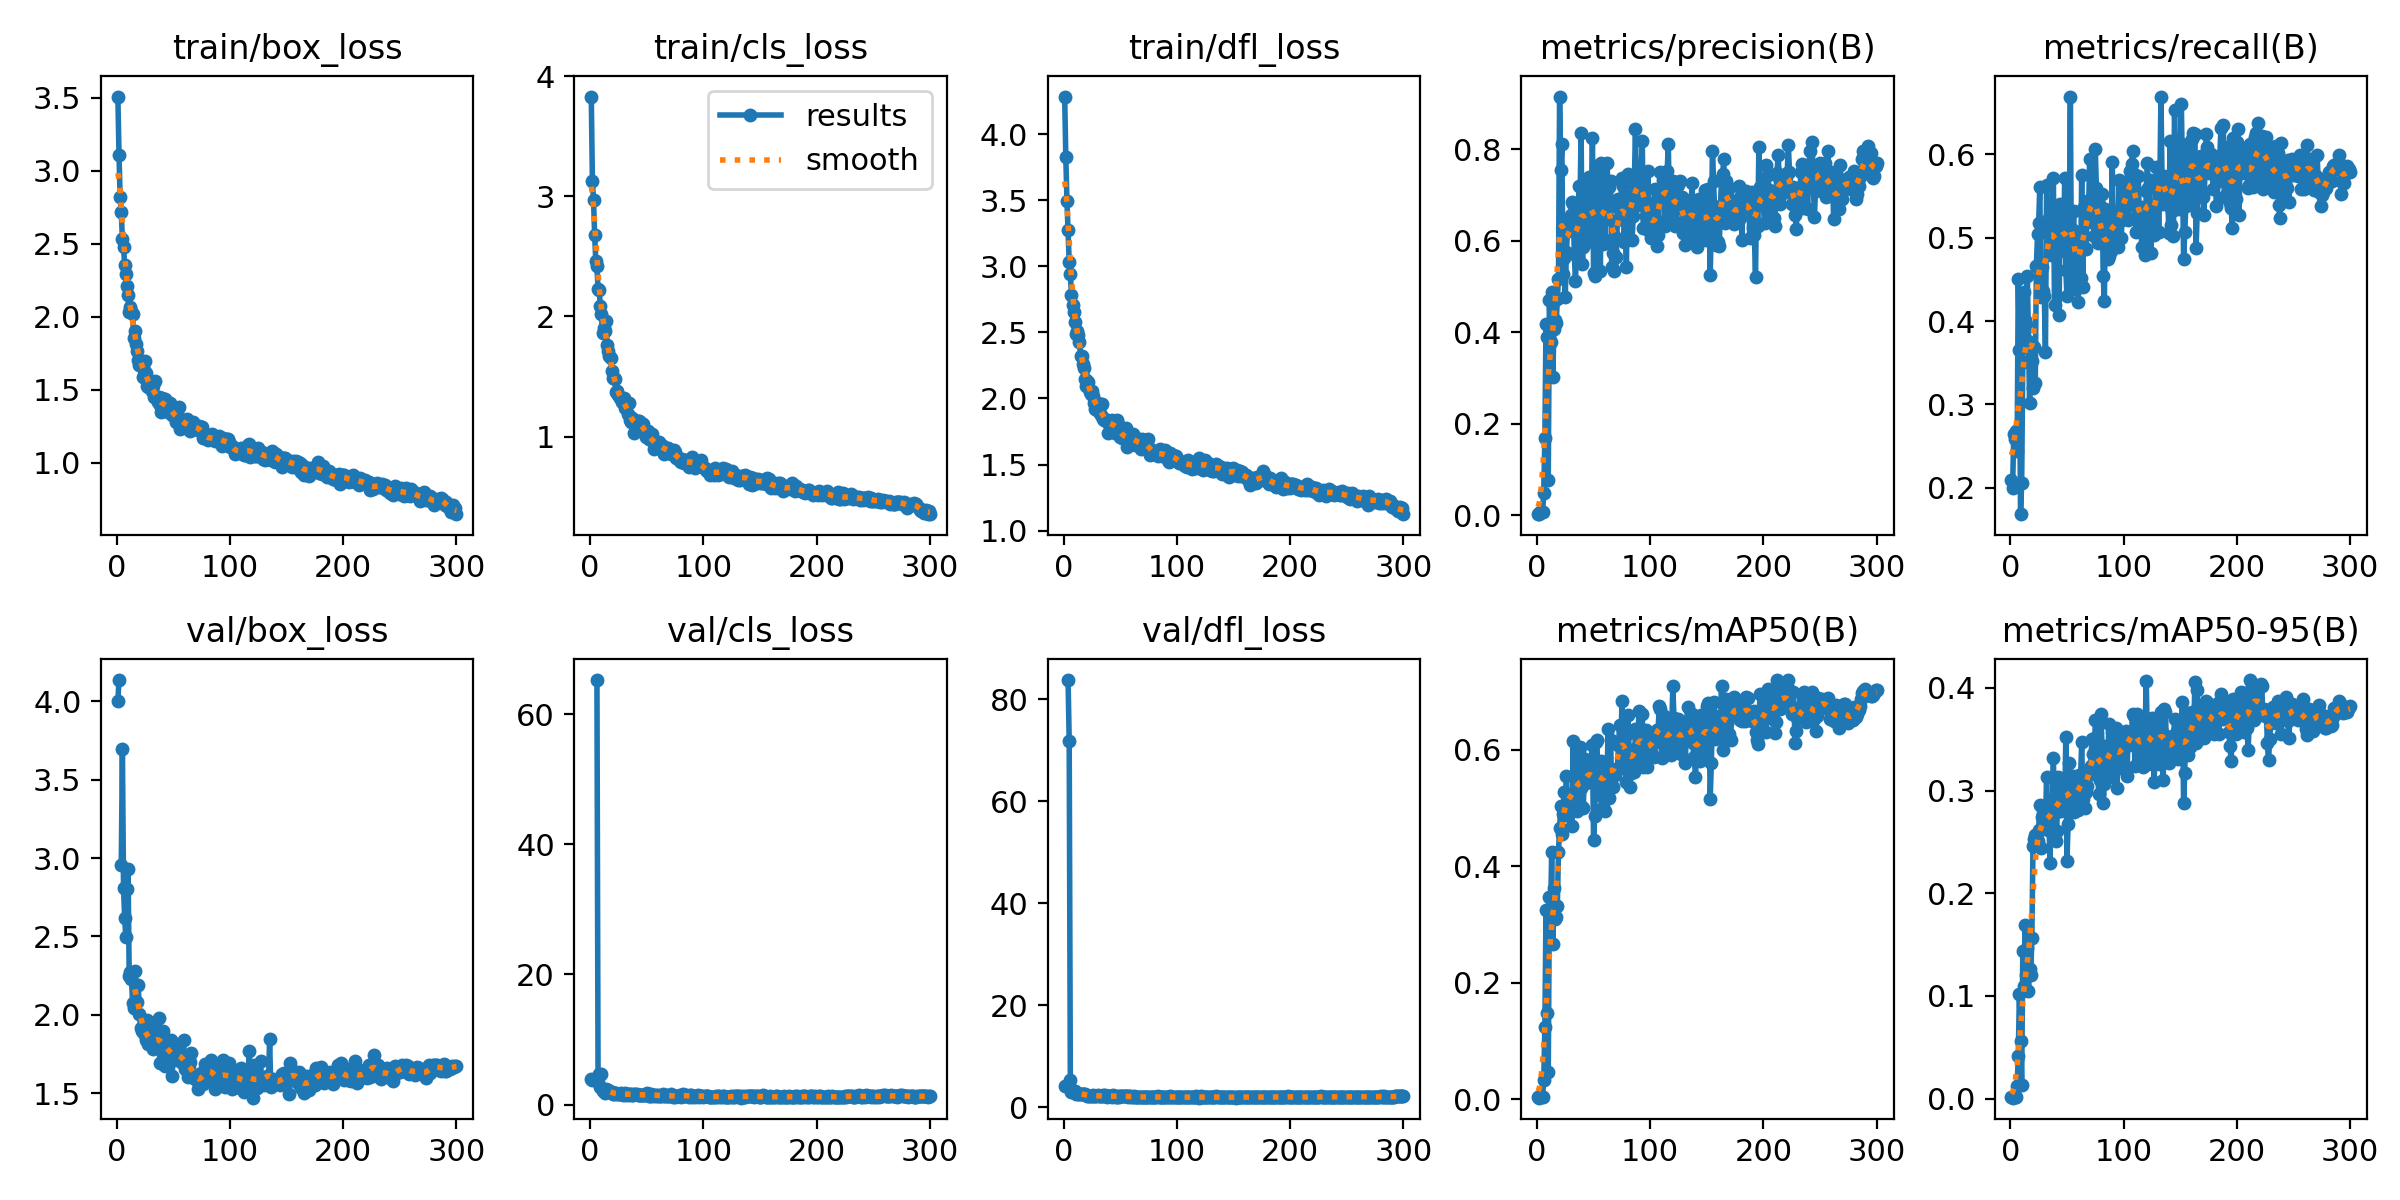

Source data for this figure (header and first rows):
epoch, train/box_loss, train/cls_loss, train/dfl_loss, metrics/precision(B), metrics/recall(B), metrics/mAP50(B), metrics/mAP50-95(B), val/box_loss, val/cls_loss, val/dfl_loss, lr/pg0, lr/pg1, lr/pg2
1, 3.507, 3.83, 4.284, 0.0031, 0.2099, 0.00324, 0.00127, 4.002, 3.866, 4.18, 0.0002142, 0.0002142, 0.0002142
2, 3.107, 3.13, 3.827, 0.00283, 0.2002, 0.00233, 0.00101, 4.135, 3.842, 4.28, 0.0004341, 0.0004341, 0.0004341
3, 2.816, 2.967, 3.495, 0.00693, 0.264, 0.00444, 0.00176, nan, nan, nan, 0.0006525, 0.0006525, 0.0006525
4, 2.714, 2.677, 3.273, 0.00813, 0.2582, 0.00537, 0.00231, 2.958, inf, 83.74, 0.0007069, 0.0007069, 0.0007069
5, 2.53, 2.46, 3.032, 0.00683, 0.2679, 0.00371, 0.00153, 3.696, inf, 71.8, 0.0007069, 0.0007069, 0.0007069
6, 2.477, 2.416, 2.94, 0.0496, 0.2437, 0.03265, 0.01259, 2.808, 65.24, 5.404, 0.0007046, 0.0007046, 0.0007046
7, 2.355, 2.232, 2.784, 0.169, 0.4505, 0.124, 0.04126, 2.618, 3.454, 3.016, 0.0007022, 0.0007022, 0.0007022
8, 2.291, 2.219, 2.704, 0.4189, 0.3656, 0.3246, 0.1015, 2.497, 4.755, 3.07, 0.0006999, 0.0006999, 0.0006999
9, 2.207, 2.085, 2.652, 0.3903, 0.1683, 0.1482, 0.05634, 2.804, 2.76, 3.107, 0.0006975, 0.0006975, 0.0006975
10, 2.148, 2.023, 2.578, 0.07823, 0.206, 0.04625, 0.01333, 2.931, 4.649, 3.286, 0.0006951, 0.0006951, 0.0006951
11, 2.032, 1.864, 2.49, 0.4708, 0.3511, 0.3473, 0.1436, 2.25, 2.093, 2.667, 0.0006928, 0.0006928, 0.0006928
12, 2.068, 1.905, 2.51, 0.378, 0.4342, 0.313, 0.1095, 2.274, 2.107, 2.719, 0.0006904, 0.0006904, 0.0006904
13, 2.035, 1.877, 2.477, 0.4872, 0.4013, 0.424, 0.1693, 2.232, 1.853, 2.586, 0.0006881, 0.0006881, 0.0006881
14, 2.017, 1.964, 2.429, 0.3023, 0.3965, 0.2669, 0.1202, 2.076, 2.393, 2.569, 0.0006857, 0.0006857, 0.0006857
15, 1.855, 1.761, 2.322, 0.4062, 0.4546, 0.3629, 0.1469, 2.046, 1.939, 2.532, 0.0006834, 0.0006834, 0.0006834
16, 1.9, 1.71, 2.324, 0.4275, 0.3762, 0.3101, 0.1047, 2.282, 2.188, 2.678, 0.000681, 0.000681, 0.000681
17, 1.811, 1.671, 2.264, 0.4192, 0.3017, 0.3129, 0.1261, 2.19, 2.073, 2.647, 0.0006787, 0.0006787, 0.0006787
18, 1.763, 1.655, 2.232, 0.4723, 0.3695, 0.331, 0.1204, 2.083, 1.993, 2.521, 0.0006763, 0.0006763, 0.0006763
19, 1.704, 1.55, 2.145, 0.5153, 0.352, 0.4249, 0.1567, 2.192, 1.89, 2.622, 0.0006739, 0.0006739, 0.0006739
20, 1.671, 1.486, 2.092, 0.9148, 0.3201, 0.4659, 0.2456, 2.005, 1.68, 2.41, 0.0006716, 0.0006716, 0.0006716
21, 1.69, 1.486, 2.131, 0.7535, 0.3685, 0.5034, 0.253, 1.919, 1.668, 2.312, 0.0006692, 0.0006692, 0.0006692
22, 1.697, 1.48, 2.121, 0.8117, 0.3259, 0.456, 0.2562, 1.895, 1.726, 2.28, 0.0006669, 0.0006669, 0.0006669
23, 1.584, 1.372, 2.045, 0.5262, 0.4661, 0.4892, 0.2472, 1.891, 1.716, 2.275, 0.0006645, 0.0006645, 0.0006645
24, 1.633, 1.379, 2.03, 0.5623, 0.5039, 0.527, 0.251, 1.924, 1.6, 2.309, 0.0006622, 0.0006622, 0.0006622
25, 1.694, 1.345, 2.054, 0.4777, 0.5175, 0.4879, 0.2611, 1.873, 1.637, 2.244, 0.0006598, 0.0006598, 0.0006598
26, 1.614, 1.323, 2.019, 0.5752, 0.5609, 0.5552, 0.2859, 1.839, 1.569, 2.321, 0.0006574, 0.0006574, 0.0006574
27, 1.524, 1.322, 1.963, 0.6218, 0.4284, 0.4886, 0.2436, 1.97, 1.826, 2.288, 0.0006551, 0.0006551, 0.0006551
28, 1.516, 1.285, 1.917, 0.6411, 0.4642, 0.5222, 0.2746, 1.813, 1.654, 2.24, 0.0006527, 0.0006527, 0.0006527
29, 1.542, 1.302, 1.952, 0.638, 0.4363, 0.5175, 0.2649, 1.817, 1.529, 2.242, 0.0006504, 0.0006504, 0.0006504
30, 1.52, 1.318, 1.969, 0.6554, 0.4304, 0.5188, 0.2647, 1.832, 1.6, 2.322, 0.000648, 0.000648, 0.000648
31, 1.491, 1.234, 1.9, 0.6843, 0.3627, 0.4685, 0.2671, 1.852, 1.741, 2.189, 0.0006457, 0.0006457, 0.0006457
32, 1.525, 1.282, 1.941, 0.6793, 0.5629, 0.6153, 0.3127, 1.783, 1.519, 2.191, 0.0006433, 0.0006433, 0.0006433
33, 1.447, 1.192, 1.871, 0.5707, 0.5164, 0.5115, 0.2612, 1.853, 1.613, 2.253, 0.000641, 0.000641, 0.000641
34, 1.56, 1.279, 1.954, 0.5122, 0.5232, 0.5265, 0.2752, 1.795, 1.514, 2.21, 0.0006386, 0.0006386, 0.0006386
35, 1.443, 1.136, 1.847, 0.5775, 0.5103, 0.4944, 0.2292, 1.911, 1.613, 2.348, 0.0006362, 0.0006362, 0.0006362
36, 1.417, 1.125, 1.838, 0.5638, 0.4788, 0.5186, 0.2852, 1.817, 1.666, 2.193, 0.0006339, 0.0006339, 0.0006339
37, 1.446, 1.153, 1.846, 0.7191, 0.5222, 0.5988, 0.2837, 1.983, 1.485, 2.335, 0.0006315, 0.0006315, 0.0006315
38, 1.391, 1.122, 1.819, 0.6807, 0.5712, 0.6055, 0.3313, 1.695, 1.41, 2.117, 0.0006292, 0.0006292, 0.0006292
39, 1.346, 1.03, 1.737, 0.8353, 0.4197, 0.5344, 0.2783, 1.866, 1.679, 2.241, 0.0006268, 0.0006268, 0.0006268
40, 1.44, 1.133, 1.825, 0.5481, 0.4961, 0.5016, 0.2505, 1.794, 1.639, 2.159, 0.0006245, 0.0006245, 0.0006245
41, 1.407, 1.119, 1.831, 0.5866, 0.5029, 0.5, 0.2605, 1.897, 1.611, 2.311, 0.0006221, 0.0006221, 0.0006221
42, 1.395, 1.132, 1.824, 0.6567, 0.5358, 0.5853, 0.3135, 1.833, 1.431, 2.189, 0.0006197, 0.0006197, 0.0006197
43, 1.434, 1.133, 1.838, 0.7072, 0.4072, 0.5436, 0.3031, 1.673, 1.462, 2.054, 0.0006174, 0.0006174, 0.0006174
44, 1.39, 1.122, 1.787, 0.5968, 0.5406, 0.5542, 0.2806, 1.839, 1.473, 2.38, 0.000615, 0.000615, 0.000615
45, 1.347, 1.072, 1.741, 0.6052, 0.5135, 0.5581, 0.2803, 1.79, 1.525, 2.257, 0.0006127, 0.0006127, 0.0006127
46, 1.375, 1.107, 1.799, 0.7388, 0.5203, 0.5682, 0.3, 1.783, 1.423, 2.124, 0.0006103, 0.0006103, 0.0006103
47, 1.406, 1.107, 1.841, 0.7323, 0.4836, 0.5706, 0.3075, 1.738, 1.546, 2.106, 0.000608, 0.000608, 0.000608
48, 1.388, 1.061, 1.806, 0.6399, 0.5716, 0.5833, 0.285, 1.838, 1.409, 2.213, 0.0006056, 0.0006056, 0.0006056
49, 1.323, 0.9954, 1.731, 0.8251, 0.4607, 0.6094, 0.3522, 1.607, 1.412, 2.014, 0.0006033, 0.0006033, 0.0006033
50, 1.328, 1.008, 1.71, 0.5301, 0.4299, 0.4454, 0.2318, 1.821, 1.774, 2.235, 0.0006009, 0.0006009, 0.0006009
51, 1.32, 1.044, 1.744, 0.5236, 0.5184, 0.486, 0.2673, 1.713, 1.593, 2.168, 0.0005985, 0.0005985, 0.0005985
52, 1.276, 0.9818, 1.704, 0.7621, 0.5068, 0.6139, 0.327, 1.754, 1.339, 2.163, 0.0005962, 0.0005962, 0.0005962
53, 1.338, 1.011, 1.713, 0.5378, 0.6683, 0.6168, 0.3109, 1.779, 1.345, 2.188, 0.0005938, 0.0005938, 0.0005938
54, 1.304, 0.9703, 1.704, 0.7485, 0.4507, 0.5221, 0.3028, 1.725, 1.601, 2.128, 0.0005915, 0.0005915, 0.0005915
55, 1.38, 1.019, 1.775, 0.707, 0.5087, 0.5789, 0.3141, 1.739, 1.389, 2.174, 0.0005891, 0.0005891, 0.0005891
56, 1.229, 0.8929, 1.635, 0.5344, 0.5319, 0.5279, 0.2788, 1.756, 1.494, 2.202, 0.0005868, 0.0005868, 0.0005868
57, 1.28, 0.9595, 1.72, 0.7691, 0.44, 0.5813, 0.3104, 1.7, 1.334, 2.07, 0.0005844, 0.0005844, 0.0005844
58, 1.294, 0.9491, 1.719, 0.5923, 0.4381, 0.5011, 0.2834, 1.701, 1.488, 2.133, 0.000582, 0.000582, 0.000582
59, 1.26, 0.9172, 1.677, 0.6453, 0.4821, 0.5743, 0.2847, 1.843, 1.379, 2.255, 0.0005797, 0.0005797, 0.0005797
60, 1.243, 0.922, 1.684, 0.6012, 0.4226, 0.4958, 0.2808, 1.658, 1.52, 2.041, 0.0005773, 0.0005773, 0.0005773
... 240 more rows
